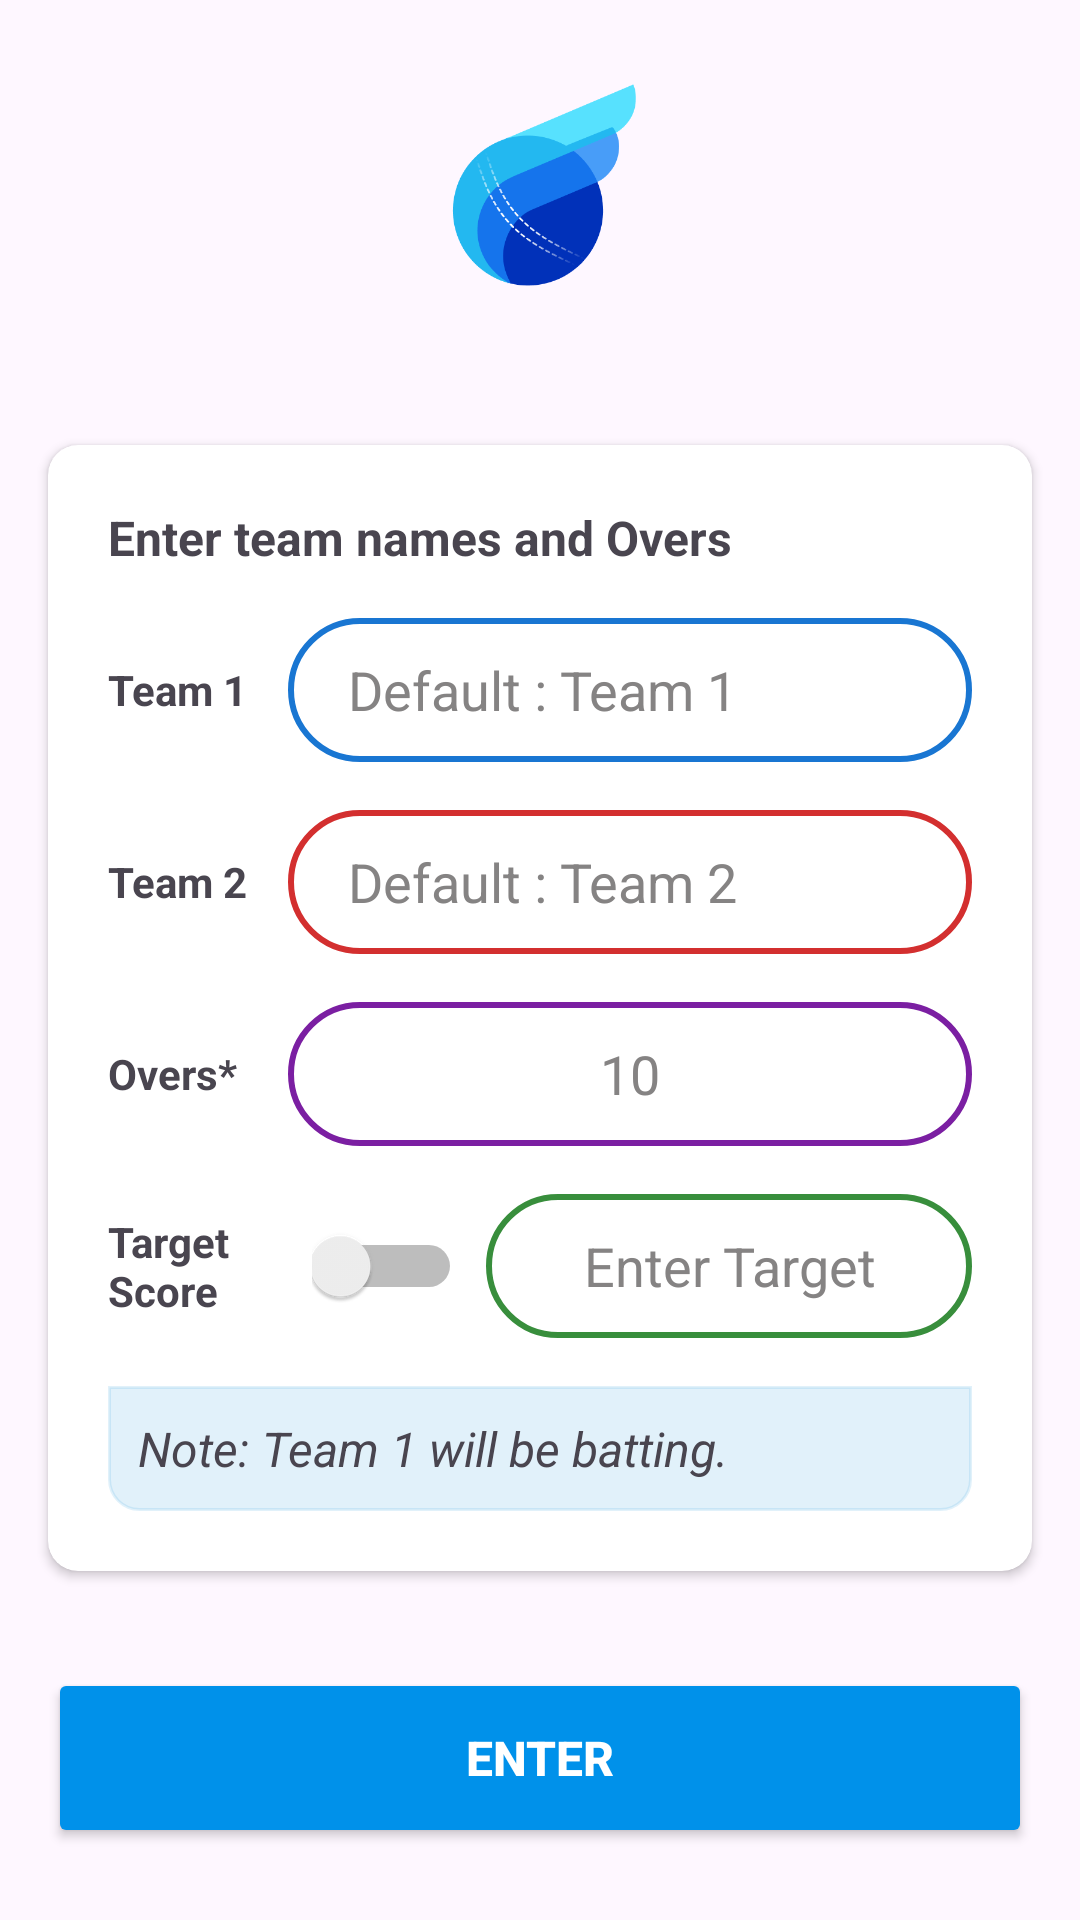

Here is an Android app screen rendered from its layout file. Give the layout XML and the strings, colors and styles it references.
<!-- AndroidManifest.xml: application theme Theme.Crickenth -->
<!-- res/layout/activity_main.xml -->
<?xml version="1.0" encoding="utf-8"?>
<androidx.constraintlayout.widget.ConstraintLayout xmlns:android="http://schemas.android.com/apk/res/android"
    xmlns:app="http://schemas.android.com/apk/res-auto"
    xmlns:tools="http://schemas.android.com/tools"
    android:id="@+id/rootConstraintLayout"
    android:layout_width="match_parent"
    android:layout_height="match_parent"
    android:focusableInTouchMode="true"
    tools:context=".MainActivity">

    <Button
        android:id="@+id/enterButton"
        android:layout_width="0dp"
        android:layout_height="60dp"
        android:layout_marginStart="16dp"
        android:layout_marginEnd="16dp"
        android:layout_marginBottom="24dp"
        android:backgroundTint="#0091EA"
        android:text="@string/enter"
        android:textColor="@color/white"
        android:textSize="16sp"
        android:textStyle="bold"
        app:layout_constraintBottom_toBottomOf="parent"
        app:layout_constraintEnd_toEndOf="parent"
        app:layout_constraintHorizontal_bias="0.0"
        app:layout_constraintStart_toStartOf="parent"
        app:shapeAppearance="@style/ShapeAppearance.Material3.Corner.Full" />

    <LinearLayout
        android:id="@+id/linearLayout"
        android:layout_width="0dp"
        android:layout_height="wrap_content"
        android:layout_marginStart="16dp"
        android:layout_marginEnd="16dp"
        android:gravity="center"
        android:orientation="vertical"
        app:layout_constraintBottom_toTopOf="@+id/cardView2"
        app:layout_constraintEnd_toEndOf="parent"
        app:layout_constraintHorizontal_bias="0.0"
        app:layout_constraintStart_toStartOf="parent"
        app:layout_constraintTop_toTopOf="parent">

        <ImageView
            android:id="@+id/imageView2"
            android:layout_width="100dp"
            android:layout_height="100dp"
            android:cropToPadding="false"
            app:srcCompat="@drawable/logo" />

    </LinearLayout>

    <androidx.cardview.widget.CardView
        android:id="@+id/cardView2"
        android:layout_width="0dp"
        android:layout_height="wrap_content"
        android:layout_marginStart="16dp"
        android:layout_marginTop="16dp"
        android:layout_marginEnd="16dp"
        android:layout_marginBottom="16dp"
        app:cardCornerRadius="10sp"
        app:contentPadding="20sp"
        app:layout_constraintBottom_toTopOf="@+id/enterButton"
        app:layout_constraintEnd_toEndOf="parent"
        app:layout_constraintHorizontal_bias="0.5"
        app:layout_constraintStart_toStartOf="parent"
        app:layout_constraintTop_toBottomOf="@+id/linearLayout">

        <androidx.constraintlayout.widget.ConstraintLayout
            android:layout_width="match_parent"
            android:layout_height="wrap_content">

            <EditText
                android:id="@+id/team1_editText"
                android:layout_width="0dp"
                android:layout_height="48dp"
                android:autofillHints=""
                android:background="@drawable/shape_2"
                android:ems="10"
                android:hint="@string/default_team_1"
                android:inputType="text"
                android:paddingLeft="20sp"
                android:paddingRight="10sp"
                android:textColor="@color/black"
                android:textColorHint="#858383"
                app:layout_constraintBottom_toBottomOf="@+id/labelTeam1"
                app:layout_constraintEnd_toEndOf="parent"
                app:layout_constraintStart_toEndOf="@+id/labelTeam1"
                app:layout_constraintTop_toTopOf="@+id/labelTeam1" />

            <TextView
                android:id="@+id/labelTeam1"
                android:layout_width="60sp"
                android:layout_height="48sp"
                android:layout_marginTop="16dp"
                android:gravity="center|start"
                android:text="@string/team_1"
                android:textSize="14sp"
                android:textStyle="bold"
                app:layout_constraintStart_toStartOf="parent"
                app:layout_constraintTop_toBottomOf="@+id/labelTeamNames" />

            <TextView
                android:id="@+id/labelTeamNames"
                android:layout_width="0dp"
                android:layout_height="wrap_content"
                android:text="@string/enter_team_names_and_overs"
                android:textSize="16sp"
                android:textStyle="bold"
                app:layout_constraintEnd_toEndOf="parent"
                app:layout_constraintHorizontal_bias="0.0"
                app:layout_constraintStart_toStartOf="parent"
                app:layout_constraintTop_toTopOf="parent" />

            <TextView
                android:id="@+id/labelTeam2"
                android:layout_width="60sp"
                android:layout_height="48dp"
                android:layout_marginTop="16dp"
                android:gravity="center|start"
                android:text="@string/team_2"
                android:textSize="14sp"
                android:textStyle="bold"
                app:layout_constraintStart_toStartOf="@+id/labelTeam1"
                app:layout_constraintTop_toBottomOf="@+id/labelTeam1" />

            <EditText
                android:id="@+id/team2_editText"
                android:layout_width="0dp"
                android:layout_height="48dp"
                android:autofillHints=""
                android:background="@drawable/shape_3"
                android:ems="10"
                android:hint="@string/default_team_2"
                android:inputType="text"
                android:paddingLeft="20sp"
                android:paddingRight="10sp"
                android:textColor="@color/black"
                android:textColorHint="#858383"
                app:layout_constraintBottom_toBottomOf="@+id/labelTeam2"
                app:layout_constraintEnd_toEndOf="@+id/team1_editText"
                app:layout_constraintStart_toEndOf="@+id/labelTeam2"
                app:layout_constraintTop_toTopOf="@+id/labelTeam2" />

            <TextView
                android:id="@+id/labelOvers"
                android:layout_width="60sp"
                android:layout_height="48dp"
                android:layout_marginTop="16dp"
                android:gravity="center|start"
                android:text="@string/overs"
                android:textSize="14sp"
                android:textStyle="bold"
                app:layout_constraintStart_toStartOf="@+id/labelTeam2"
                app:layout_constraintTop_toBottomOf="@+id/labelTeam2" />

            <EditText
                android:id="@+id/overs"
                android:layout_width="0dp"
                android:layout_height="48dp"
                android:autofillHints=""
                android:background="@drawable/shape_4"
                android:ems="10"
                android:gravity="center"
                android:hint="@string/_10"
                android:inputType="number"
                android:paddingLeft="10sp"
                android:paddingRight="10sp"
                android:textColor="@color/black"
                android:textColorHint="#858383"
                app:layout_constraintBottom_toBottomOf="@+id/labelOvers"
                app:layout_constraintEnd_toEndOf="@+id/team2_editText"
                app:layout_constraintStart_toEndOf="@+id/labelOvers"
                app:layout_constraintTop_toTopOf="@+id/labelOvers" />

            <TextView
                android:id="@+id/labelForTarget"
                android:layout_width="60sp"
                android:layout_height="48dp"
                android:layout_marginTop="16dp"
                android:gravity="center|start"
                android:text="@string/target_score"
                android:textSize="14sp"
                android:textStyle="bold"
                app:layout_constraintStart_toStartOf="@+id/labelOvers"
                app:layout_constraintTop_toBottomOf="@+id/labelOvers" />

            <Switch
                android:id="@+id/switch_TargetScore"
                android:layout_width="50sp"
                android:layout_height="0dp"
                android:layout_marginStart="8dp"
                app:layout_constraintBottom_toBottomOf="@+id/labelForTarget"
                app:layout_constraintStart_toEndOf="@+id/labelForTarget"
                app:layout_constraintTop_toTopOf="@+id/labelForTarget" />

            <EditText
                android:id="@+id/targetScore"
                android:layout_width="0dp"
                android:layout_height="48dp"
                android:layout_marginStart="8dp"
                android:autofillHints=""
                android:background="@drawable/shape_5"
                android:ems="10"
                android:gravity="center"
                android:hint="@string/enter_target_score"
                android:inputType="phone"
                android:paddingLeft="10sp"
                android:paddingRight="10sp"
                android:textColor="@color/black"
                android:textColorHint="#858383"
                app:layout_constraintBottom_toBottomOf="@+id/switch_TargetScore"
                app:layout_constraintEnd_toEndOf="@+id/overs"
                app:layout_constraintStart_toEndOf="@+id/switch_TargetScore"
                app:layout_constraintTop_toTopOf="@+id/switch_TargetScore" />

            <TextView
                android:id="@+id/note"
                android:layout_width="0dp"
                android:layout_height="wrap_content"
                android:layout_marginTop="16dp"
                android:background="@drawable/round_dark_neon"
                android:backgroundTint="#1E0288D1"
                android:padding="10sp"
                android:text="@string/switch_off_note"
                android:textSize="16sp"
                android:textStyle="italic"
                app:layout_constraintBottom_toBottomOf="parent"
                app:layout_constraintEnd_toEndOf="parent"
                app:layout_constraintStart_toStartOf="@+id/labelForTarget"
                app:layout_constraintTop_toBottomOf="@+id/labelForTarget" />

        </androidx.constraintlayout.widget.ConstraintLayout>
    </androidx.cardview.widget.CardView>

</androidx.constraintlayout.widget.ConstraintLayout>
<!-- resources referenced by this layout -->
<resources>
  <!-- drawable logo: png bitmap (drawable, 17006 bytes) -->
  <!-- drawable round_dark_neon (drawable) -->
  <shape xmlns:android="http://schemas.android.com/apk/res/android"
      android:shape="rectangle">
      <corners
          android:bottomLeftRadius="10sp"
      android:bottomRightRadius="10sp"/>
      <stroke
          android:width="1dp"
      android:color="#000000" />
      <solid
          android:color="#9747FF" />
  </shape>
  <!-- drawable shape_2 (drawable) -->
  <?xml version="1.0" encoding="utf-8"?>
  <shape xmlns:android="http://schemas.android.com/apk/res/android" android:shape="rectangle">
  <corners android:radius="50sp"/>
      <solid android:color="@color/white"/>
      <stroke android:color="#1976D2"
          android:width="2sp"/>
  
  </shape>
  <!-- drawable shape_3 (drawable) -->
  <?xml version="1.0" encoding="utf-8"?>
  <shape xmlns:android="http://schemas.android.com/apk/res/android" android:shape="rectangle">
  <corners android:radius="50sp"/>
      <solid android:color="@color/white"/>
      <stroke android:color="#D32F2F"
          android:width="2sp"/>
  
  </shape>
  <!-- drawable shape_4 (drawable) -->
  <?xml version="1.0" encoding="utf-8"?>
  <shape xmlns:android="http://schemas.android.com/apk/res/android" android:shape="rectangle">
  <corners android:radius="50sp"/>
      <solid android:color="@color/white"/>
      <stroke android:color="#7B1FA2"
          android:width="2sp"/>
  
  </shape>
  <!-- drawable shape_5 (drawable) -->
  <?xml version="1.0" encoding="utf-8"?>
  <shape xmlns:android="http://schemas.android.com/apk/res/android" android:shape="rectangle">
  <corners android:radius="50sp"/>
      <solid android:color="@color/white"/>
      <stroke android:color="#388E3C"
          android:width="2sp"/>
  
  </shape>
  <string name="_10">10</string>
  <string name="default_team_1">Default : Team 1</string>
  <string name="default_team_2">Default : Team 2</string>
  <string name="enter">Enter</string>
  <string name="enter_target_score">Enter Target</string>
  <string name="enter_team_names_and_overs">Enter team names and Overs</string>
  <string name="overs">Overs*</string>
  <string name="switch_off_note">Note: Team 1 will be batting.</string>
  <string name="target_score">Target Score</string>
  <string name="team_1">Team 1</string>
  <string name="team_2">Team 2</string>
  <style name="Theme.Crickenth" parent="Base.Theme.Crickenth" />
  <style name="Base.Theme.Crickenth" parent="Theme.Material3.DayNight.NoActionBar">
          
          
      </style>
  <!-- not gathered from this repository: default colours our renderer supplied (Android Studio template values) -->
  <color name="black">#FF000000</color>
  <color name="white">#FFFFFFFF</color>
</resources>
